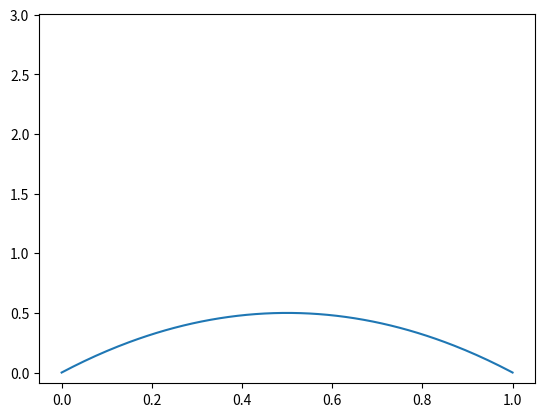

Reproduce this figure in Python.
# String eq (hyperbolic)
import numpy as np
import matplotlib.pyplot as plt
from matplotlib import cm

# var 13
def g(x, t):
    return t* x**2*(1-x)
    # return 2*t*x**2*(1-x)
    # return -x**2*(1-x)
    # return 0

def phi(x):
    # return x*(1-x)
    return 2*x*(1-x)
    # return x*(x**2-1)
    # return 0

def psi(x):
    return x**3 - x**2
    # return -x**2 + x**3
    # return 0

def ga0(t):
    # return 0
    return 3*t

def ga1(t):
    # return 0
    return t*(1-t)


a = 2
ax, bx = 0, 1
at, bt = 0, 1

n = 200
m = 1000

h = (bx - ax)/n
tau = (bt - at)/m

u = np.zeros((m+1, n+1))
xl = np.linspace(ax, bx, num=n+1)
tl = np.linspace(at, bt, num=m+1)

u[0] = phi(xl)
u[:,0] = ga0(tl)
u[:,-1] = ga1(tl)
# u[1] = u[0] + tau * psi(xl)

for xi in range(1,n):
    u[1,xi] = u[0,xi] + tau**2 / 2 * (a**2 / h ** 2 * (u[0, xi-1] - 2*u[0,xi] + u[0,xi+1]) + g(xl[xi], tl[0])) + tau * psi(xl[0])

for ti in range(1,m):
    for xi in range(1, n):
        u[ti+1,xi] = a ** 2 * tau ** 2 / h ** 2 * (u[ti, xi-1] - 2*u[ti, xi] + u[ti, xi+1]) + tau**2 * g(xl[xi], tl[ti]) + 2*u[ti,xi] - u[ti-1,xi]

  

# fig, ax = plt.subplots(subplot_kw={"projection": "3d"})
# xx, tt = np.meshgrid(xl, tl)
        
# ax.plot_surface(xx, tt, u, 
#                 cmap=cm.plasma,
#                 linewidth=0, antialiased=True)

# ax.set_xlabel('x')
# ax.set_ylabel('t')
# ax.set_zlabel('u')

# plt.imshow(u, cmap=cm.plasma, origin='lower', extent=[ax,bx,at,bt])


from matplotlib.animation import FuncAnimation

fig, ax = plt.subplots()
plot, = plt.plot(xl, u[0])

ax.set_ylim([np.min(u)-2*h, np.max(u)+2*h])

def init():
    return plot,

def update(ti):
    plot.set_data(xl, u[ti])
    return plot,

frames, interval = range(m+1), 1

ani = FuncAnimation(fig, update, frames=frames,
                    init_func=init, blit=True, interval=interval)

plt.show()